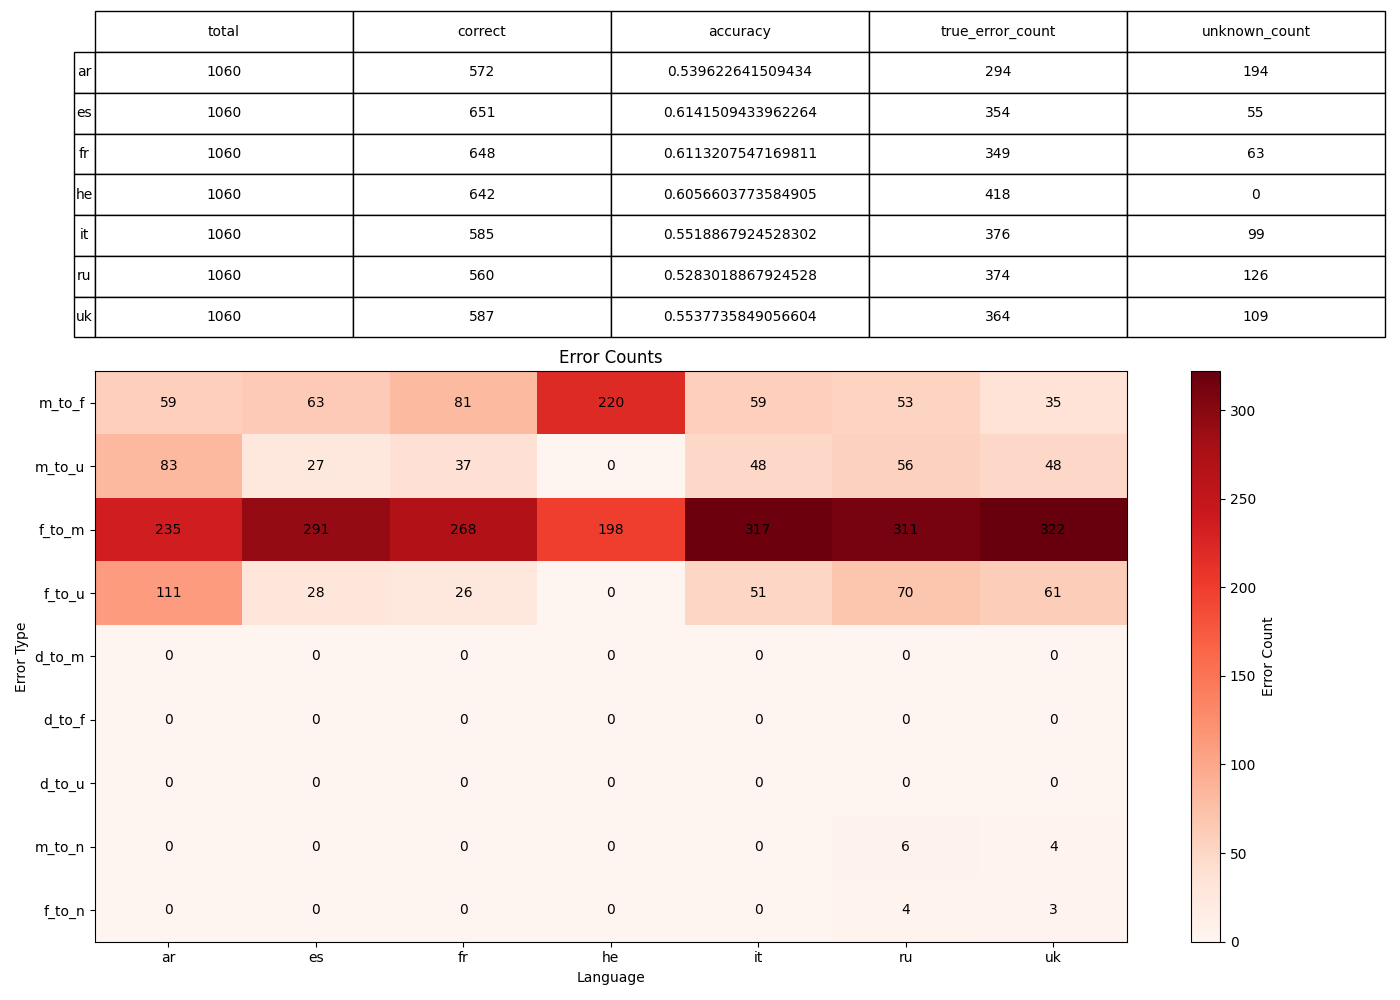

Source data for this figure (header and first rows):
, 0, 1, 2, 3, 4, 5, 6
language, ar, es, fr, he, it, ru, uk
filterValue, 3, 3, 3, 3, 3, 3, 3
total, 1060, 1060, 1060, 1060, 1060, 1060, 1060
correct, 572, 651, 648, 642, 585, 560, 587
accuracy, 0.5396, 0.6142, 0.6113, 0.6057, 0.5519, 0.5283, 0.5538
true_error_count, 294, 354, 349, 418, 376, 374, 364
unknown_count, 194, 55, 63, 0, 99, 126, 109
sentence_style, 3, 3, 3, 3, 3, 3, 3
error_m_to_f, 59, 63, 81, 220, 59, 53, 35
error_m_to_u, 83, 27, 37, 0, 48, 56, 48
error_f_to_m, 235, 291, 268, 198, 317, 311, 322
error_f_to_u, 111, 28, 26, 0, 51, 70, 61
error_d_to_m, 0, 0, 0, 0, 0, 0, 0
error_d_to_f, 0, 0, 0, 0, 0, 0, 0
error_d_to_u, 0, 0, 0, 0, 0, 0, 0
error_m_to_n, 0, 0, 0, 0, 0, 6, 4
error_f_to_n, 0, 0, 0, 0, 0, 4, 3
